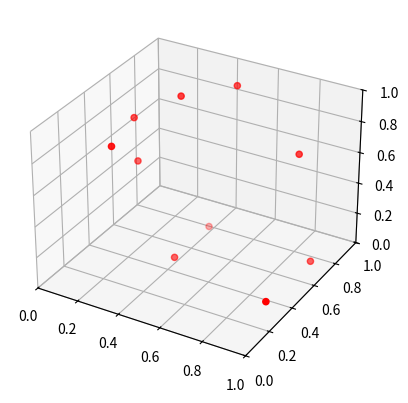

Python code for this plot:
import numpy as np
import matplotlib.pyplot as plt
from mpl_toolkits.mplot3d import Axes3D
from matplotlib.animation import FuncAnimation

# Initialize the figure and 3D axes
fig = plt.figure()
ax = fig.add_subplot(111, projection='3d')

# Initial data
num_points = 10
xs = np.random.rand(num_points)
ys = np.random.rand(num_points)
zs = np.random.rand(num_points)

# Create the scatter plot
scatter = ax.scatter(xs, ys, zs, c='r', marker='o')

# Set the limits of the plot
ax.set_xlim(0, 1)
ax.set_ylim(0, 1)
ax.set_zlim(0, 1)

# Animation update function
def update(frame):
    # Simulate new data
    new_xs = np.random.rand(num_points)
    new_ys = np.random.rand(num_points)
    new_zs = np.random.rand(num_points)

    # Update scatter plot
    scatter._offsets3d = (new_xs, new_ys, new_zs)

    # Optionally return scatter
    return scatter,

# Create the animation
ani = FuncAnimation(fig, update, frames=100, interval=100, blit=False)

plt.show()
